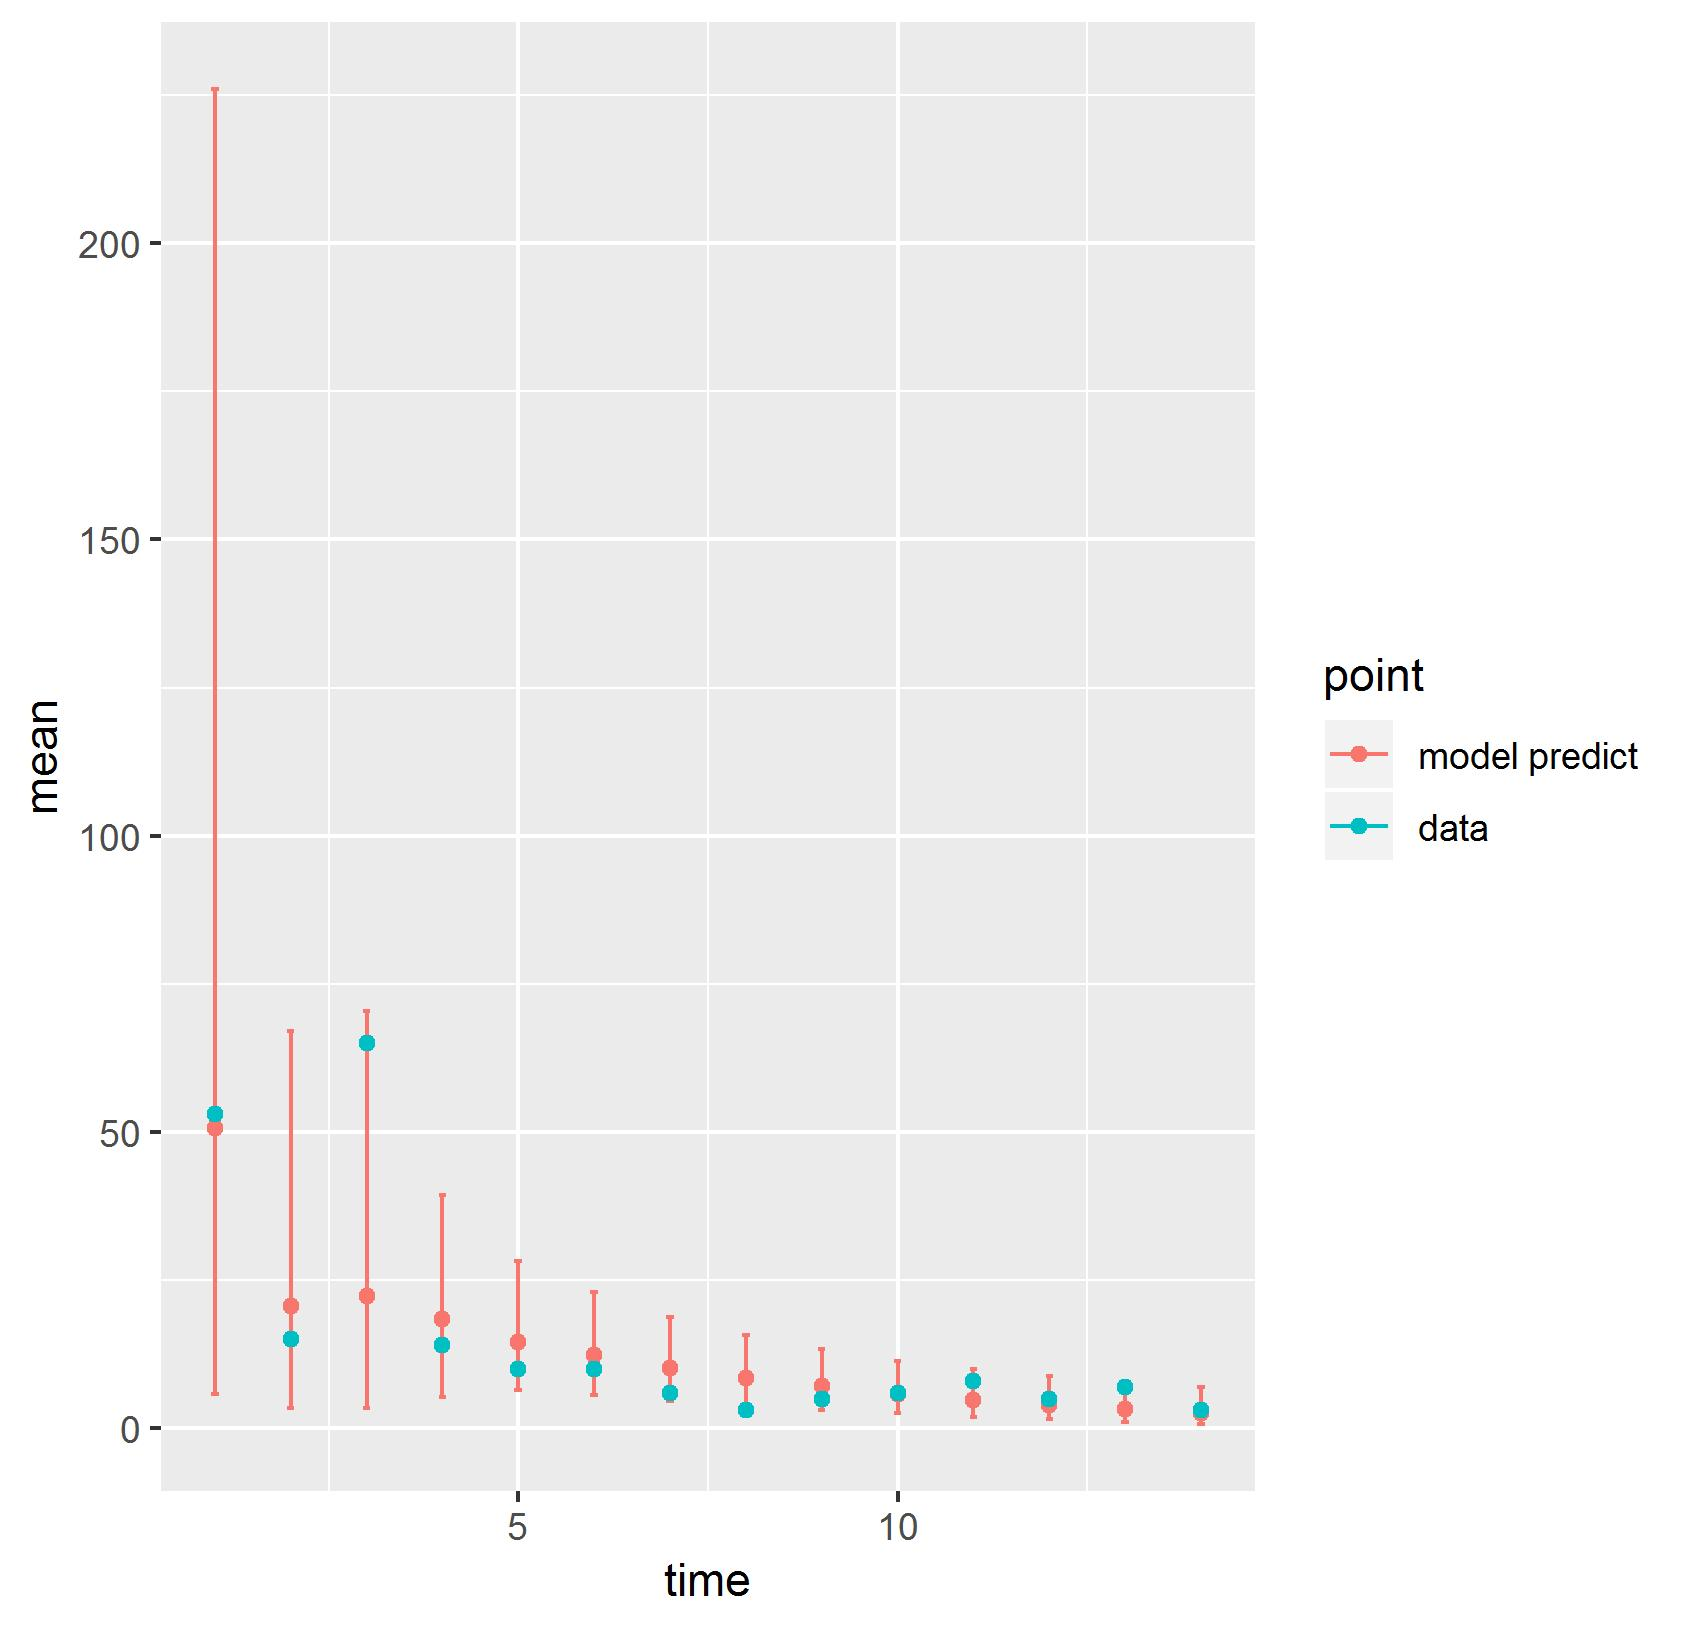

The table this chart was drawn from, first rows:
, point, mean, low, high, time
1, model predict, 50.61, 5.811, 226, 1
2, model predict, 20.69, 3.407, 66.96, 2
3, model predict, 22.27, 3.41, 70.37, 3
4, model predict, 18.38, 5.289, 39.34, 4
5, model predict, 14.51, 6.371, 28.14, 5
6, model predict, 12.31, 5.555, 23, 6
7, model predict, 10.07, 4.571, 18.7, 7
8, model predict, 8.466, 3.877, 15.66, 8
9, model predict, 7.036, 3.12, 13.36, 9
10, model predict, 5.836, 2.508, 11.41, 10
11, model predict, 4.825, 1.951, 9.944, 11
12, model predict, 3.98, 1.471, 8.793, 12
13, model predict, 3.246, 1.048, 7.789, 13
14, model predict, 2.642, 0.713, 7.029, 14
X1993, data, 53, 53, 53, 1
X1994, data, 15, 15, 15, 2
X1995, data, 65, 65, 65, 3
X1996, data, 14, 14, 14, 4
X1997, data, 10, 10, 10, 5
X1998, data, 10, 10, 10, 6
X1999, data, 6, 6, 6, 7
X2000, data, 3, 3, 3, 8
X2001, data, 5, 5, 5, 9
X2002, data, 6, 6, 6, 10
X2003, data, 8, 8, 8, 11
X2004, data, 5, 5, 5, 12
X2005, data, 7, 7, 7, 13
X2006, data, 3, 3, 3, 14
